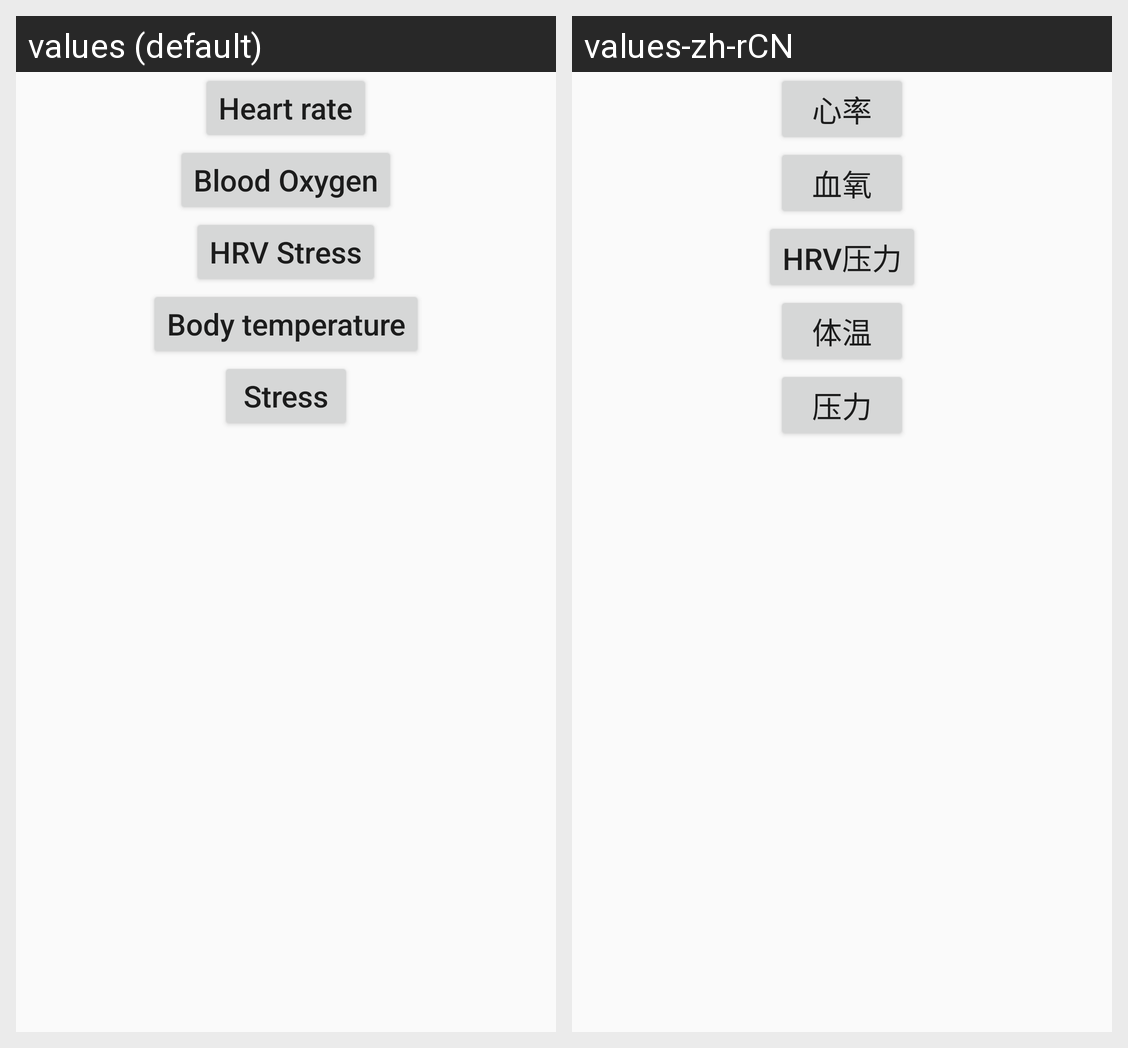

Here is an Android app screen in its default locale and in the app's own translations. Write out the translated-string differences for the strings that appear on this screen.
Android screen res/layout/activity_measure_type.xml rendered under 2 locales, left to right: values (default), values-zh-rCN. Device: Nexus 5 (rendered at 1080×1920; each locale shown at half size, 540×960, under a caption strip naming it); theme AppTheme.
Strings drawn on this screen, with the default value and each locale's value (text and hints the layout hard-codes, and strings that could not be matched under every locale, appear in the picture but are not listed):

s405
  values: Heart rate
  values-zh-rCN: 心率

s404
  values: Blood Oxygen
  values-zh-rCN: 血氧

s406
  values: HRV Stress
  values-zh-rCN: HRV压力

s446
  values: Body temperature
  values-zh-rCN: 体温

s622
  values: Stress
  values-zh-rCN: 压力
